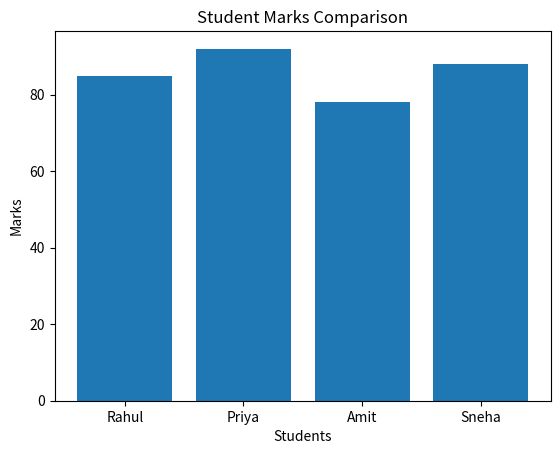

Python code for this plot:
import matplotlib.pyplot as plt

students = ["Rahul", "Priya", "Amit", "Sneha"]
marks = [85, 92, 78, 88]

plt.bar(students, marks)

plt.title("Student Marks Comparison")
plt.xlabel("Students")
plt.ylabel("Marks")

plt.show()
